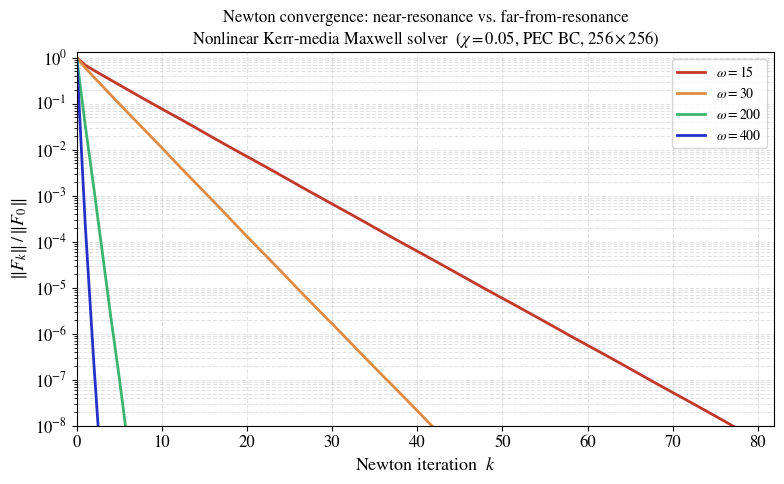

Write the Python code that produced this figure. (Note: this script raises an exception after producing the figure.)
import re, numpy as np, matplotlib.pyplot as plt

plt.rcParams.update({
    "font.family": "serif",
    "font.serif": ["Times New Roman", "Times", "STIXGeneral", "DejaVu Serif"],
    "mathtext.fontset": "stix", "pdf.fonttype": 42,
    "axes.unicode_minus": False, "font.size": 12
})

logs = {
    r"$\omega = 15$":      {"color":"#c0392b","ls":"-","data":"Newton   0: ||F|| = 1.5536e+01\nNewton   1: ||F|| = 1.0701e+01\nNewton   2: ||F|| = 8.2515e+00\nNewton   3: ||F|| = 6.4593e+00\nNewton   4: ||F|| = 5.0713e+00\nNewton   5: ||F|| = 3.9766e+00\nNewton   6: ||F|| = 3.1125e+00\nNewton   7: ||F|| = 2.4399e+00\nNewton   8: ||F|| = 1.9186e+00\nNewton   9: ||F|| = 1.5104e+00\nNewton  10: ||F|| = 1.1935e+00\nNewton  11: ||F|| = 9.4422e-01\nNewton  12: ||F|| = 7.4627e-01\nNewton  13: ||F|| = 5.8803e-01\nNewton  14: ||F|| = 4.6208e-01\nNewton  15: ||F|| = 3.6229e-01\nNewton  16: ||F|| = 2.8406e-01\nNewton  17: ||F|| = 2.2340e-01\nNewton  18: ||F|| = 1.7609e-01\nNewton  19: ||F|| = 1.3919e-01\nNewton  20: ||F|| = 1.1009e-01\nNewton  21: ||F|| = 8.7140e-02\nNewton  22: ||F|| = 6.8868e-02\nNewton  23: ||F|| = 5.4372e-02\nNewton  24: ||F|| = 4.2815e-02\nNewton  25: ||F|| = 3.3687e-02\nNewton  26: ||F|| = 2.6418e-02\nNewton  27: ||F|| = 2.0777e-02\nNewton  28: ||F|| = 1.6415e-02\nNewton  29: ||F|| = 1.2976e-02\nNewton  30: ||F|| = 1.0263e-02\nNewton  31: ||F|| = 8.1124e-03\nNewton  32: ||F|| = 6.4129e-03\nNewton  33: ||F|| = 5.0545e-03\nNewton  34: ||F|| = 3.9874e-03\nNewton  35: ||F|| = 3.1327e-03\nNewton  36: ||F|| = 2.4644e-03\nNewton  37: ||F|| = 1.9423e-03\nNewton  38: ||F|| = 1.5352e-03\nNewton  39: ||F|| = 1.2160e-03\nNewton  40: ||F|| = 9.6523e-04\nNewton  41: ||F|| = 7.6346e-04\nNewton  42: ||F|| = 6.0307e-04\nNewton  43: ||F|| = 4.7641e-04\nNewton  44: ||F|| = 3.7598e-04\nNewton  45: ||F|| = 2.9663e-04\nNewton  46: ||F|| = 2.3394e-04\nNewton  47: ||F|| = 1.8452e-04\nNewton  48: ||F|| = 1.4550e-04\nNewton  49: ||F|| = 1.1519e-04\nNewton  50: ||F|| = 9.1435e-05\nNewton  51: ||F|| = 7.2508e-05\nNewton  52: ||F|| = 5.7369e-05\nNewton  53: ||F|| = 4.5392e-05\nNewton  54: ||F|| = 3.5875e-05\nNewton  55: ||F|| = 2.8286e-05\nNewton  56: ||F|| = 2.2317e-05\nNewton  57: ||F|| = 1.7577e-05\nNewton  58: ||F|| = 1.3850e-05\nNewton  59: ||F|| = 1.0954e-05\nNewton  60: ||F|| = 8.6800e-06\nNewton  61: ||F|| = 6.8903e-06\nNewton  62: ||F|| = 5.4602e-06\nNewton  63: ||F|| = 4.3174e-06\nNewton  64: ||F|| = 3.4084e-06\nNewton  65: ||F|| = 2.6847e-06\nNewton  66: ||F|| = 2.1138e-06\nNewton  67: ||F|| = 1.6609e-06\nNewton  68: ||F|| = 1.3082e-06\nNewton  69: ||F|| = 1.0335e-06\nNewton  70: ||F|| = 8.1764e-07\nNewton  71: ||F|| = 6.4871e-07\nNewton  72: ||F|| = 5.1342e-07\nNewton  73: ||F|| = 4.0542e-07\nNewton  74: ||F|| = 3.2014e-07\nNewton  75: ||F|| = 2.5227e-07\nNewton  76: ||F|| = 1.9824e-07\nNewton  77: ||F|| = 1.5582e-07\nNewton  78: ||F|| = 1.2298e-07"},
    r"$\omega = 30$":                         {"color":"#de8c45","ls":"-","data":"Newton   0: ||F|| = 1.9286e+01\nNewton   1: ||F|| = 1.1569e+01\nNewton   2: ||F|| = 7.3377e+00\nNewton   3: ||F|| = 4.6782e+00\nNewton   4: ||F|| = 2.9807e+00\nNewton   5: ||F|| = 1.9112e+00\nNewton   6: ||F|| = 1.2255e+00\nNewton   7: ||F|| = 7.9119e-01\nNewton   8: ||F|| = 5.1151e-01\nNewton   9: ||F|| = 3.2970e-01\nNewton  10: ||F|| = 2.1203e-01\nNewton  11: ||F|| = 1.3475e-01\nNewton  12: ||F|| = 8.6326e-02\nNewton  13: ||F|| = 5.5374e-02\nNewton  14: ||F|| = 3.5754e-02\nNewton  15: ||F|| = 2.3123e-02\nNewton  16: ||F|| = 1.4930e-02\nNewton  17: ||F|| = 9.6001e-03\nNewton  18: ||F|| = 6.1264e-03\nNewton  19: ||F|| = 3.9127e-03\nNewton  20: ||F|| = 2.5077e-03\nNewton  21: ||F|| = 1.6241e-03\nNewton  22: ||F|| = 1.0516e-03\nNewton  23: ||F|| = 6.7897e-04\nNewton  24: ||F|| = 4.3772e-04\nNewton  25: ||F|| = 2.8027e-04\nNewton  26: ||F|| = 1.7958e-04\nNewton  27: ||F|| = 1.1574e-04\nNewton  28: ||F|| = 7.4993e-05\nNewton  29: ||F|| = 4.8692e-05\nNewton  30: ||F|| = 3.1671e-05\nNewton  31: ||F|| = 2.0525e-05\nNewton  32: ||F|| = 1.3235e-05\nNewton  33: ||F|| = 8.4980e-06\nNewton  34: ||F|| = 5.4636e-06\nNewton  35: ||F|| = 3.5383e-06\nNewton  36: ||F|| = 2.3001e-06\nNewton  37: ||F|| = 1.5007e-06\nNewton  38: ||F|| = 9.7681e-07\nNewton  39: ||F|| = 6.3202e-07\nNewton  40: ||F|| = 4.0754e-07\nNewton  41: ||F|| = 2.6226e-07\nNewton  42: ||F|| = 1.6901e-07"},
    r"$\omega = 200$":  {"color":"#3db46f","ls":"-","data":"Newton   0: ||F|| = 8.1775e+00\nNewton   1: ||F|| = 2.8309e-01\nNewton   2: ||F|| = 1.2645e-02\nNewton   3: ||F|| = 4.9895e-04\nNewton   4: ||F|| = 1.9578e-05\nNewton   5: ||F|| = 9.1023e-07\nNewton   6: ||F|| = 3.3818e-08"},   
    r"$\omega = 400$":  {"color":"#2532c7","ls":"-","data":"Newton   0: ||F|| = 2.1789e-01\nNewton   1: ||F|| = 5.4403e-05\nNewton   2: ||F|| = 5.5383e-08\nNewton   3: ||F|| = 1.0423e-10"},
}

pattern = r"Newton\s+(\d+):\s+\|\|F\|\|\s+=\s+([\d\.e\+\-]+)"
parsed = {}
for label, cfg in logs.items():
    iters, res = [], []
    for line in cfg["data"].split("\n"):
        m = re.search(pattern, line)
        if m:
            iters.append(int(m.group(1))); res.append(float(m.group(2)))
    parsed[label] = {"iters": np.array(iters), "res": np.array(res),
                     "color": cfg["color"], "ls": cfg["ls"]}

def mean_contraction(res):
    ratios = res[1:] / res[:-1]
    return float(np.exp(np.mean(np.log(ratios))))

fig, ax = plt.subplots(figsize=(8, 5))

for label, d in parsed.items():
    rel = d["res"] / d["res"][0]
    ax.semilogy(d["iters"], rel, color=d["color"], ls=d["ls"], lw=2.0, label=label)

k_lin  = np.linspace(1, 78, 300)
r_near = mean_contraction(parsed[r"$\omega = 15$"]["res"])
r_far  = mean_contraction(parsed[r"$\omega = 200$"]["res"])
# ax.semilogy(k_lin,      r_near**k_lin,      color="gray",  ls=":", lw=1.2, label=rf"Linear ref  $r={r_near:.3f}$")
# ax.semilogy(k_lin[:10], r_far**k_lin[:10],  color="silver",ls=":", lw=1.2, label=rf"Linear ref  $r={r_far:.3f}$")

ax.set_xlabel("Newton iteration  $k$", fontsize=13)
ax.set_ylabel(r"$\|F_k\| \, / \, \|F_0\|$", fontsize=13)
ax.set_title("Newton convergence: near-resonance vs. far-from-resonance\n"
             r"Nonlinear Kerr-media Maxwell solver  ($\chi=0.05$, PEC BC, $256\times256$)", fontsize=12)
ax.set_xlim(left=0)
ax.legend(fontsize=10, loc="upper right")
ax.grid(True, which="both", ls="--", alpha=0.35)
ax.set_ylim(1e-8, 1.3)
plt.tight_layout()
fig.savefig("data/newtonConv.pdf", dpi=200, bbox_inches="tight")
plt.close(fig)
print("Saved")
